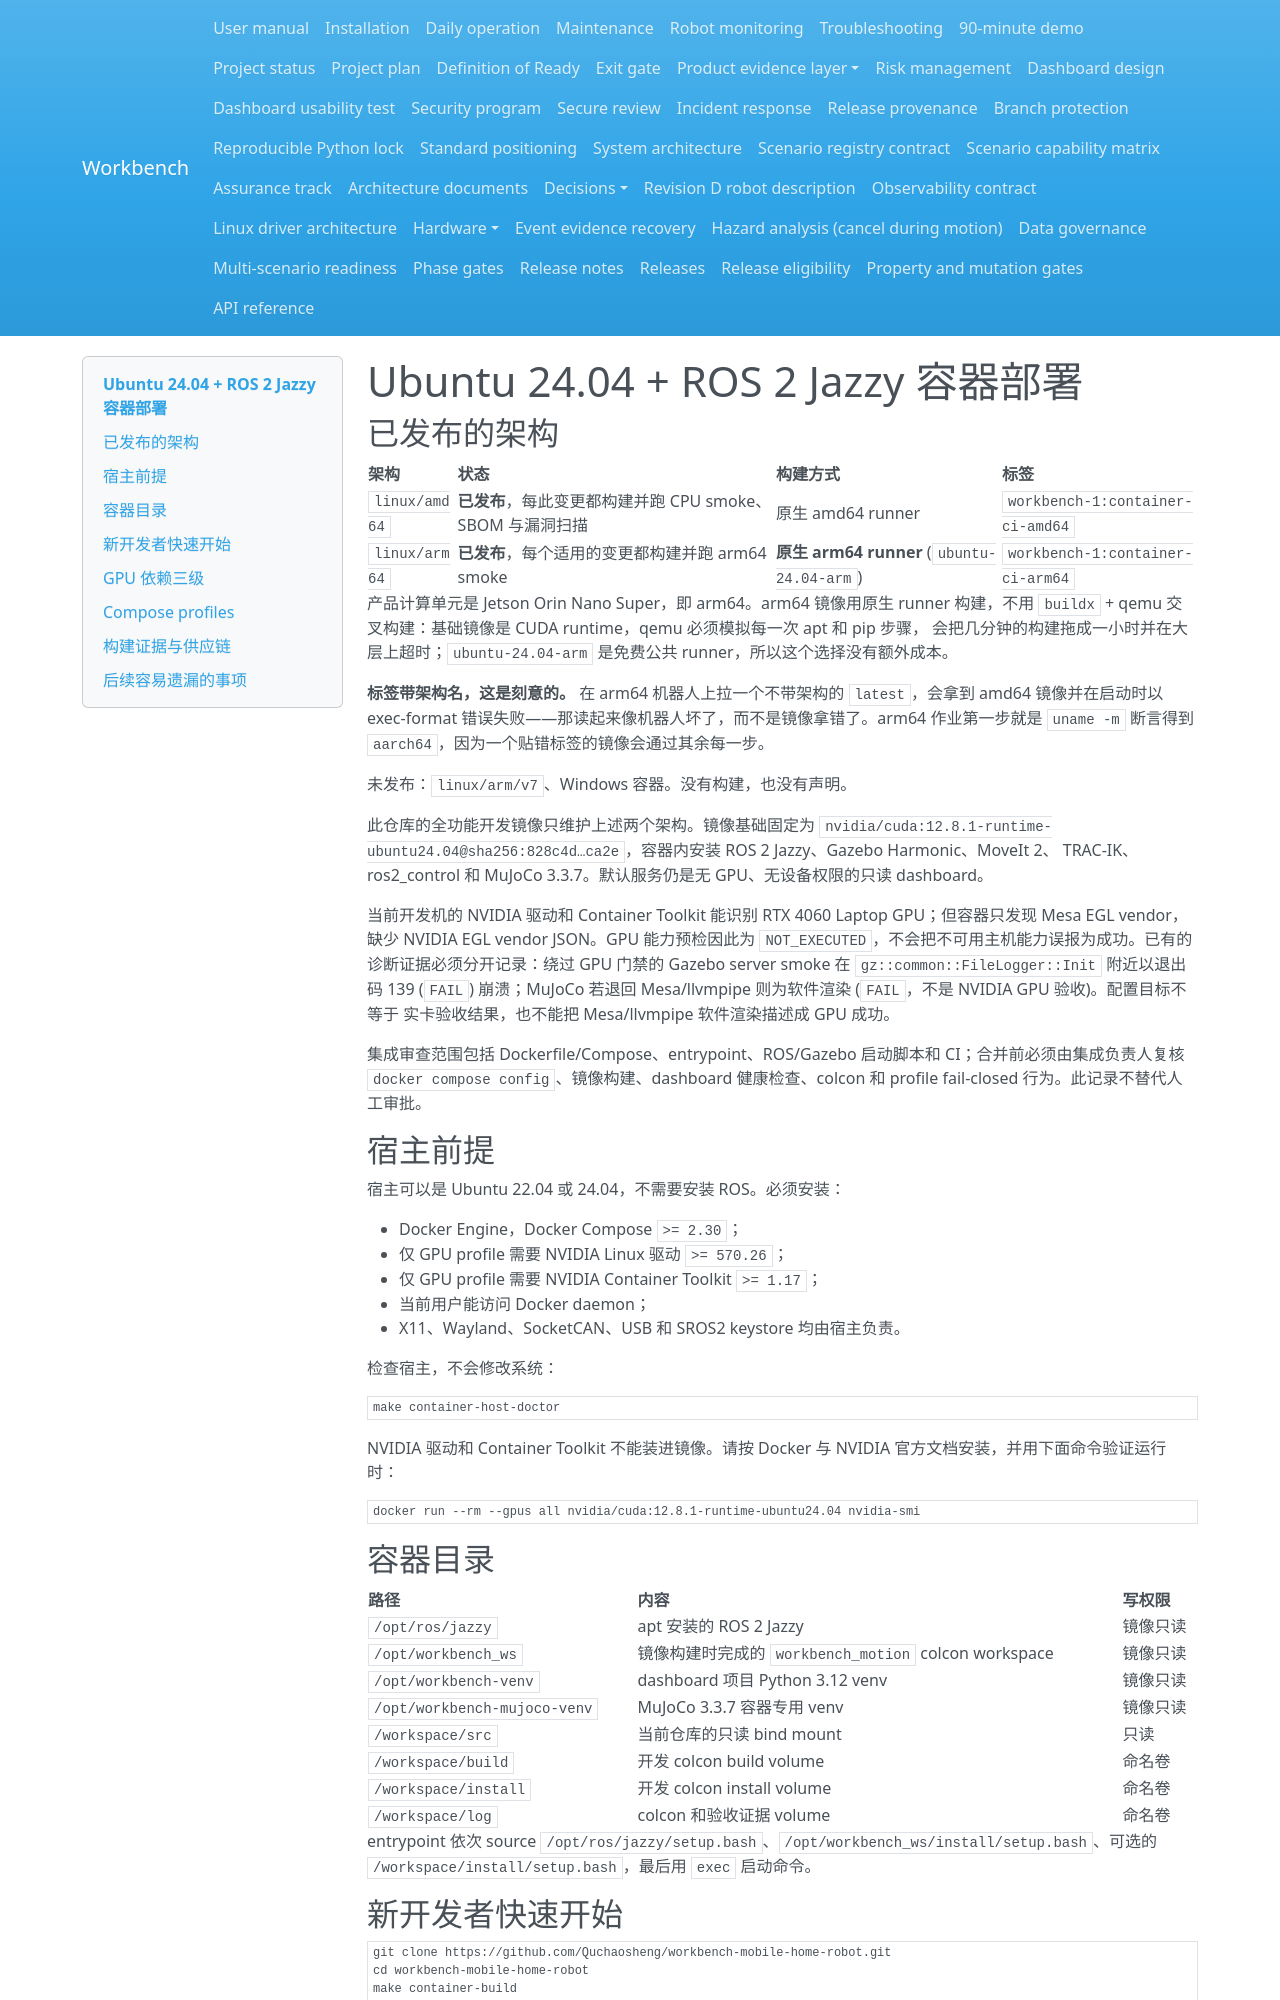

repository: Quchaosheng/workbench-mobile-home-robot · page: deployment/container/index.html · generator: mkdocs

# Ubuntu 24.04 + ROS 2 Jazzy 容器部署

## 已发布的架构

| 架构 | 状态 | 构建方式 | 标签 |
|---|---|---|---|
| `linux/amd64` | **已发布**，每此变更都构建并跑 CPU smoke、SBOM 与漏洞扫描 | 原生 amd64 runner | `workbench-1:container-ci-amd64` |
| `linux/arm64` | **已发布**，每个适用的变更都构建并跑 arm64 smoke | **原生 arm64 runner** (`ubuntu-24.04-arm`) | `workbench-1:container-ci-arm64` |

产品计算单元是 Jetson Orin Nano Super，即 arm64。arm64 镜像用原生 runner 构建，不用
`buildx` + qemu 交叉构建：基础镜像是 CUDA runtime，qemu 必须模拟每一次 apt 和 pip 步骤，
会把几分钟的构建拖成一小时并在大层上超时；`ubuntu-24.04-arm` 是免费公共 runner，所以这个选择没有额外成本。

**标签带架构名，这是刻意的。** 在 arm64 机器人上拉一个不带架构的 `latest`，会拿到 amd64 镜像并在启动时以
exec-format 错误失败——那读起来像机器人坏了，而不是镜像拿错了。arm64 作业第一步就是
`uname -m` 断言得到 `aarch64`，因为一个贴错标签的镜像会通过其余每一步。

未发布：`linux/arm/v7`、Windows 容器。没有构建，也没有声明。

此仓库的全功能开发镜像只维护上述两个架构。镜像基础固定为
`nvidia/cuda:12.8.1-runtime-ubuntu24.04@sha256:828c4d…ca2e`，容器内安装 ROS 2 Jazzy、Gazebo Harmonic、MoveIt 2、
TRAC-IK、ros2_control 和 MuJoCo 3.3.7。默认服务仍是无 GPU、无设备权限的只读 dashboard。

当前开发机的 NVIDIA 驱动和 Container Toolkit 能识别 RTX 4060 Laptop GPU；但容器只发现 Mesa EGL vendor，
缺少 NVIDIA EGL vendor JSON。GPU 能力预检因此为 `NOT_EXECUTED`，不会把不可用主机能力误报为成功。已有的
诊断证据必须分开记录：绕过 GPU 门禁的 Gazebo server smoke 在 `gz::common::FileLogger::Init` 附近以退出码
139 (`FAIL`) 崩溃；MuJoCo 若退回 Mesa/llvmpipe 则为软件渲染 (`FAIL`，不是 NVIDIA GPU 验收)。配置目标不等于
实卡验收结果，也不能把 Mesa/llvmpipe 软件渲染描述成 GPU 成功。

集成审查范围包括 Dockerfile/Compose、entrypoint、ROS/Gazebo 启动脚本和 CI；合并前必须由集成负责人复核
`docker compose config`、镜像构建、dashboard 健康检查、colcon 和 profile fail-closed 行为。此记录不替代人工审批。

## 宿主前提

宿主可以是 Ubuntu 22.04 或 24.04，不需要安装 ROS。必须安装：

- Docker Engine，Docker Compose `>= 2.30`；
- 仅 GPU profile 需要 NVIDIA Linux 驱动 `>= 570.26`；
- 仅 GPU profile 需要 NVIDIA Container Toolkit `>= 1.17`；
- 当前用户能访问 Docker daemon；
- X11、Wayland、SocketCAN、USB 和 SROS2 keystore 均由宿主负责。

检查宿主，不会修改系统：

```bash
make container-host-doctor
```

NVIDIA 驱动和 Container Toolkit 不能装进镜像。请按 Docker 与 NVIDIA 官方文档安装，并用下面命令验证运行时：

```bash
docker run --rm --gpus all nvidia/cuda:12.8.1-runtime-ubuntu24.04 nvidia-smi
```

## 容器目录

| 路径 | 内容 | 写权限 |
| --- | --- | --- |
| `/opt/ros/jazzy` | apt 安装的 ROS 2 Jazzy | 镜像只读 |
| `/opt/workbench_ws` | 镜像构建时完成的 `workbench_motion` colcon workspace | 镜像只读 |
| `/opt/workbench-venv` | dashboard 项目 Python 3.12 venv | 镜像只读 |
| `/opt/workbench-mujoco-venv` | MuJoCo 3.3.7 容器专用 venv | 镜像只读 |
| `/workspace/src` | 当前仓库的只读 bind mount | 只读 |
| `/workspace/build` | 开发 colcon build volume | 命名卷 |
| `/workspace/install` | 开发 colcon install volume | 命名卷 |
| `/workspace/log` | colcon 和验收证据 volume | 命名卷 |

entrypoint 依次 source `/opt/ros/jazzy/setup.bash`、`/opt/workbench_ws/install/setup.bash`、可选的
`/workspace/install/setup.bash`，最后用 `exec` 启动命令。
